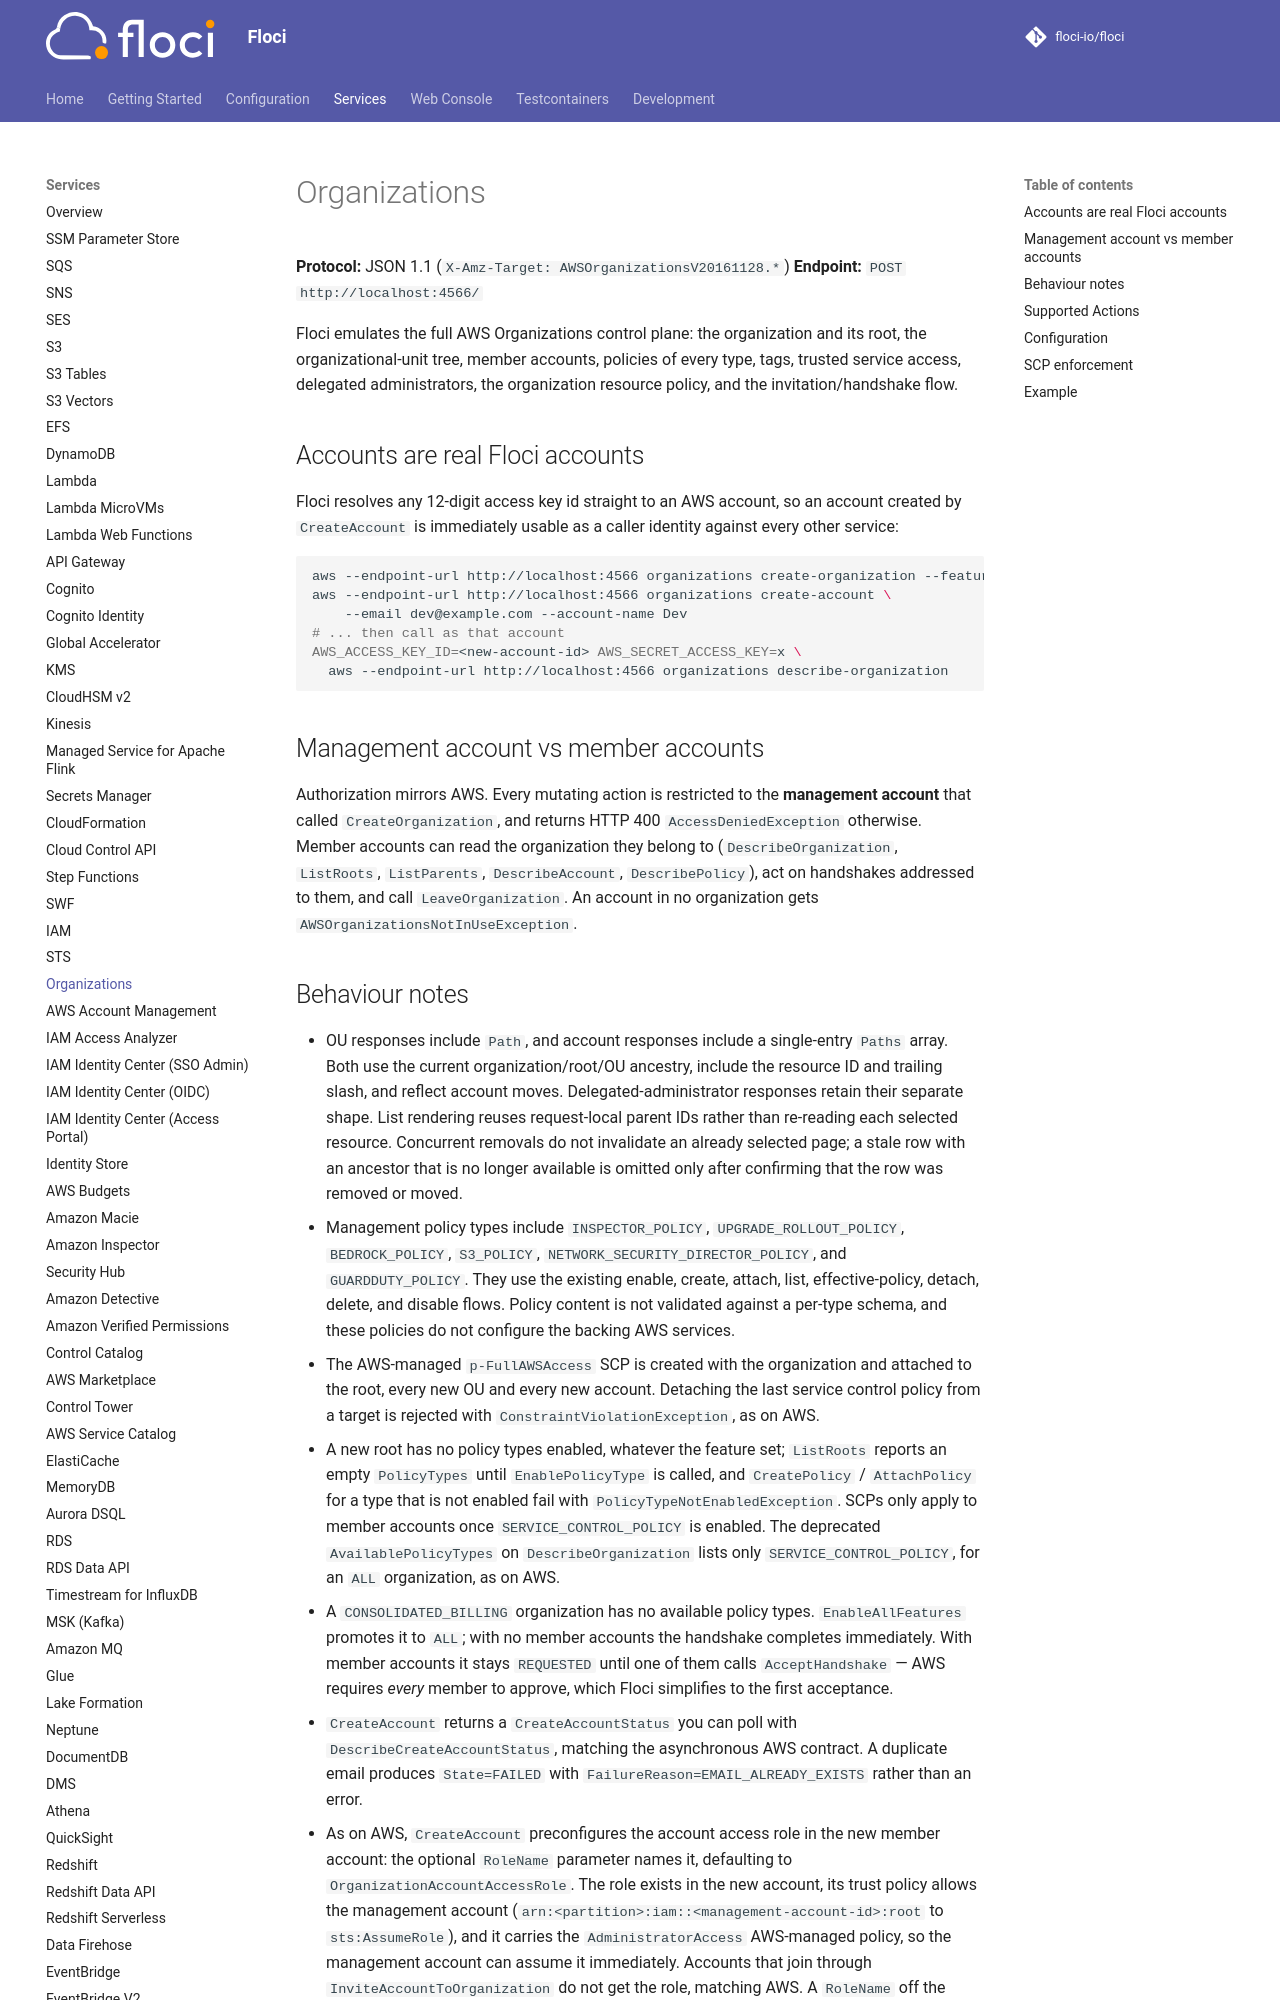

repository: 4Raisan/floci · page: services/organizations/index.html · generator: mkdocs

# Organizations

**Protocol:** JSON 1.1 (`X-Amz-Target: AWSOrganizationsV20161128.*`)
**Endpoint:** `POST http://localhost:4566/`

Floci emulates the full AWS Organizations control plane: the organization and its root,
the organizational-unit tree, member accounts, policies of every type, tags, trusted
service access, delegated administrators, the organization resource policy, and the
invitation/handshake flow.

## Accounts are real Floci accounts

Floci resolves any 12-digit access key id straight to an AWS account, so an account created
by `CreateAccount` is immediately usable as a caller identity against every other service:

```bash
aws --endpoint-url http://localhost:4566 organizations create-organization --feature-set ALL
aws --endpoint-url http://localhost:4566 organizations create-account \
    --email dev@example.com --account-name Dev
# ... then call as that account
AWS_ACCESS_KEY_ID=<new-account-id> AWS_SECRET_ACCESS_KEY=x \
  aws --endpoint-url http://localhost:4566 organizations describe-organization
```

## Management account vs member accounts

Authorization mirrors AWS. Every mutating action is restricted to the **management account**
that called `CreateOrganization`, and returns HTTP 400 `AccessDeniedException` otherwise.
Member accounts can read the organization they belong to (`DescribeOrganization`, `ListRoots`,
`ListParents`, `DescribeAccount`, `DescribePolicy`), act on handshakes addressed to them, and
call `LeaveOrganization`. An account in no organization gets
`AWSOrganizationsNotInUseException`.
